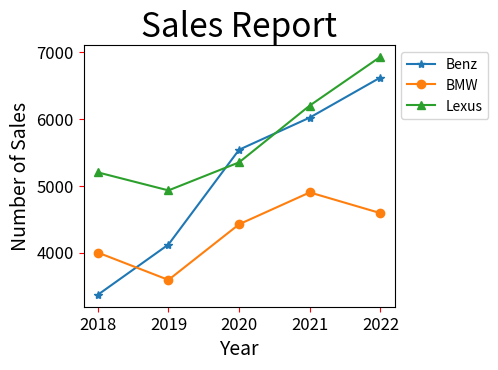

Source code (Python):
import matplotlib.pyplot as plt

Benz = [3367, 4120, 5539, 6020, 6620]
BMW  = [4000, 3590, 4423, 4900, 4590]
Lexus = [5200, 4930, 5350, 6200, 6930]

seq = [2018, 2019, 2020, 2021, 2022]
plt.xticks(seq)
plt.plot(seq, Benz, '-*', label='Benz')
plt.plot(seq, BMW, '-o', label='BMW')
plt.plot(seq, Lexus, '-^', label='Lexus')
plt.legend(loc='upper left', bbox_to_anchor=(1,1))
plt.tight_layout(pad=7)
plt.title("Sales Report", fontsize=24)
plt.xlabel("Year", fontsize=14)
plt.ylabel("Number of Sales", fontsize=14)
plt.tick_params(axis='both', labelsize=12, color='red')
plt.show()
